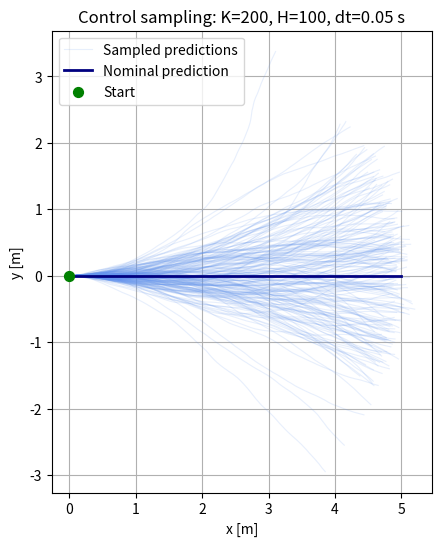

Here is the Python script that generated this plot: (Note: this script raises an exception after producing the figure.)
from pathlib import Path

import numpy as np
import matplotlib.pyplot as plt


def unicycle_step(state, control, dt):
    """Step 1에서 검증한 Forward Euler 운동 모델."""
    x, y, theta = state
    v, omega = control

    return np.array([
        x + v * np.cos(theta) * dt,
        y + v * np.sin(theta) * dt,
        theta + omega * dt,
    ])


# 1. 설정
dt = 0.05
H = 100                              # 예측 단계 수
K = 200                              # 후보 개수
initial_state = np.array([0.0, 0.0, 0.0])

# 같은 설정에서 같은 난수를 얻기 위한 시드
rng = np.random.default_rng(42)

# 2. 명목 제어 입력 시퀀스: 모든 단계에서 직진
nominal_controls = np.zeros((H, 2))
nominal_controls[:, 0] = 1.0          # v = 1.0 m/s

# 3. 가우시안 노이즈와 후보 입력 생성
noise_std = np.array([0.2, 0.8])      # 표준편차: [sigma_v, sigma_omega]

noise = rng.normal(
    loc=0.0,
    scale=noise_std,
    size=(K, H, 2),
)

sampled_controls = nominal_controls[None, :, :] + noise

# 4. 각 후보의 궤적 예측
trajectories = np.zeros((K, H + 1, 3))
trajectories[:, 0, :] = initial_state

for i in range(K):
    for t in range(H):
        trajectories[i, t + 1] = unicycle_step(
            trajectories[i, t],
            sampled_controls[i, t],
            dt,
        )

# 5. 비교용 명목 궤적 계산
nominal_trajectory = np.zeros((H + 1, 3))
nominal_trajectory[0] = initial_state

for t in range(H):
    nominal_trajectory[t + 1] = unicycle_step(
        nominal_trajectory[t],
        nominal_controls[t],
        dt,
    )

# 6. 검증용 출력
print("예측 시간 [s]:", H * dt)
print("명목 입력 크기:", nominal_controls.shape)
print("후보 입력 크기:", sampled_controls.shape)
print("후보 궤적 크기:", trajectories.shape)
print("명목 궤적 최종 상태:", nominal_trajectory[-1])

print("노이즈 평균 [v, omega]:", noise.mean(axis=(0, 1)))
print("노이즈 표준편차 [v, omega]:", noise.std(axis=(0, 1)))

# 7. 시각화
fig, ax = plt.subplots(figsize=(8, 6))

for i in range(K):
    ax.plot(
        trajectories[i, :, 0],
        trajectories[i, :, 1],
        color="cornflowerblue",
        alpha=0.15,
        linewidth=0.8,
        label="Sampled predictions" if i == 0 else None,
    )

ax.plot(
    nominal_trajectory[:, 0],
    nominal_trajectory[:, 1],
    color="navy",
    linewidth=2.0,
    label="Nominal prediction",
)

ax.scatter(
    initial_state[0],
    initial_state[1],
    color="green",
    s=50,
    zorder=5,
    label="Start",
)

ax.set_xlabel("x [m]")
ax.set_ylabel("y [m]")
ax.set_title(f"Control sampling: K={K}, H={H}, dt={dt} s")
ax.set_aspect("equal", adjustable="box")
ax.grid(True)
ax.legend()

output_path = Path(__file__).resolve().parent / "step2_sampling.png"
fig.savefig(output_path, dpi=150, bbox_inches="tight")
plt.close(fig)

print("그래프 저장:", output_path)
